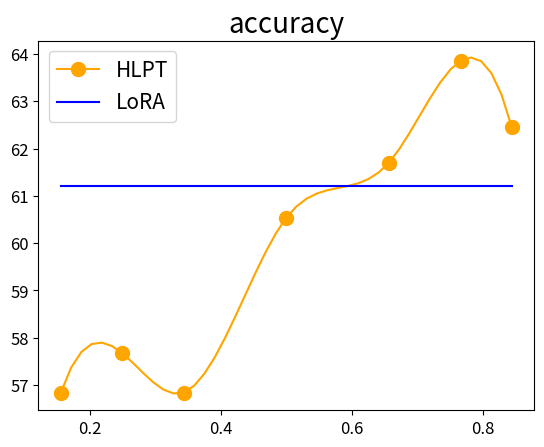

Write Python code to recreate this figure.
import matplotlib.pyplot as plt
from scipy.interpolate import make_interp_spline
import numpy as np
# 示例数据
training_data_size = [0.05,0.1,0.15,0.2	,0.25	,0.31	,0.36	,0.41	,0.46	,0.51	,0.56	,0.61	,0.66	,0.71	,0.76	,0.82	,0.87	,0.92	,0.97	,1.02	,1.07	,1.12	,1.17	,1.22	,1.27	,1.32	,1.38	,1.43	,1.48	,1.53	,1.58	,1.63	,1.68	,1.73	,1.78	,1.83	,1.89	,1.94	,1.99	,2.04	,2.09	,2.14	,2.19	,2.24	,2.29	,2.34	,2.39	,2.45	,2.5	,2.55	,2.6	,2.65	,2.7	,2.75	,2.8	,2.85	,2.9	,2.96]

fig = plt.figure()
# rewrite
# MRR = [6.54, 6.79, 9.44, 11.81, 11.94, 12.02]
# NDCG_3 = [5.64, 5.90, 8.19, 10.32, 10.41, 10.52]
# Recall_10 = [12.77, 13.68, 17.86, 22.28, 22.55, 22.67]
# Recall_100 = [24.74, 26.89, 34.61, 42.16, 42.20, 43.16]
plt.rcParams.update({"font.size":15})
x=[0.25	,0.51	,0.76	,1.02	,1.27	,1.53	,1.78	,2.04	,2.29	,2.55	,2.8]
x2=[0.15625,0.25,0.34375,0.5,0.65625,0.75,0.84375]
# expansion
MRR = [1.8187 ,1.2354	,0.8153	,0.6576	,0.647	,0.6291	,0.7402	,0.7275	,0.6544	,0.661	,0.7237	,0.8864	,0.6751	,0.6721	,0.6462	,0.6117	,0.6607	,0.6329	,0.6103	,0.6238	,0.5391	,0.5675	,0.5835	,0.5787	,0.5421	,0.5283	,0.5225	,0.5508	,0.5364	,0.4968	,0.5107	,0.533	,0.4967	,0.5057	,0.4954	,0.5016	,0.5234	,0.4708	,0.5212	,0.4254	,0.3935	,0.4	,0.3922	,0.3917	,0.3991	,0.4114	,0.3994	,0.3828	,0.3795	,0.3817	,0.3783	,0.3665	,0.379	,0.3945	,0.3783	,0.3833	,0.3501	,0.3807]
NDCG_3 = [1.9378 ,1.5121	,0.8356	,0.6998	,0.6784	,0.6614	,0.6288	,0.6244	,0.6336	,0.6165	,0.6044	,0.5945	,0.5719	,0.6075	,0.5567	,0.5699	,0.5514	,0.534	,0.5301	,0.553	,0.465	,0.4926	,0.4799	,0.4833	,0.4683	,0.5035	,0.4839	,0.453	,0.4311	,0.4673	,0.441	,0.4382	,0.4804	,0.4653	,0.4507	,0.454	,0.4862	,0.4546	,0.4388	,0.3765	,0.366	,0.3661	,0.3724	,0.3728	,0.3597	,0.3505	,0.3677	,0.345	,0.3627	,0.3364	,0.3303	,0.3619	,0.3255	,0.3214	,0.3353	,0.3331	,0.3452	,0.3051]
Recall_10 = [9.5261	,8.3211	,7.2556	,6.5826	,6.0705	,5.5923	,5.0734	,4.5753	,4.1938	,3.893	,3.6703	,3.3196	,3.175	,2.8152	,2.333	,2.0056	,1.6893	,1.5938	,1.5147	,1.4118	,1.3579	,1.3068	,1.2399	,1.1707	,1.0973	,1.0764	,1.069	,1.0217	,1.009	,0.9716	,0.9219	,0.9208	,0.9052	,0.9196	,0.9113	,0.8911	,0.8878	,0.8751	,0.866	,0.8658	,0.8475	,0.8087	,0.8087	,0.7973	,0.7767	,0.8101	,0.855	,0.8179	,0.8151	,0.7918	,0.7436	,0.7815	,0.7603	,0.744	,0.8101	,0.7531	,0.797	,0.8177]
HLPT = [0.6665	,0.6226	,0.5835	,0.5601	,0.541	,0.5294	,0.5168	,0.5194	,0.5186	,0.5148	,0.5094]
LoRA = [0.6557	,0.6571	,0.6566	,0.6202	,0.6001	,0.581	,0.5611	,0.556	,0.554	,0.5445	,0.5341]
prefix = [5.7187	,3.739	,2.1489	,1.3887	,1.1389	,0.9941	,0.9166	,0.8674	,0.8392	,0.8187	,0.8103]
y=[56.84,57.67,56.84,60.54,61.70,63.67,62.45]
yy=[61.21,61.21,61.21,61.21,61.21,61.21,61.21]
model=make_interp_spline(training_data_size, MRR)
# 创建折线图，指定不同颜色
xs=np.linspace(min(training_data_size),max(training_data_size),500)
xx=np.linspace(min(x),max(x),100)
xx2=np.linspace(min(x2),max(x2),45)
y1=model(xs)
y2=make_interp_spline(training_data_size, NDCG_3)(xs)
y3=make_interp_spline(training_data_size, Recall_10)(xs)
y4=make_interp_spline(x, prefix)(xx)
y5=make_interp_spline(x, HLPT)(xx)
y6=make_interp_spline(x, LoRA)(xx)
y7=make_interp_spline(x2,y)(xx2)
y8=make_interp_spline(x2,yy)(xx2)
plt.plot(xx2, y7, label='HLPT', color='orange', marker='o',markevery=[0,6,12,22,32,39,44], markersize=10,linestyle='-')# 10 16 22 32 42 48 54
plt.plot(xx2, y8, label='LoRA', color='blue', linestyle='-')
# plt.plot(xs, y1, label='LoRA', color='blue', linestyle='-')
# plt.plot(xs, y2, label='HLPT', color='orange', linestyle='-')
# plt.plot(xs, y3, label='prefix', color='green', linestyle='-')
# plt.plot(training_data_size, Recall_10, label='prefix', color='red', linestyle='-')
#plt.plot(training_data_size, Recall_100, label='R@100', color='green', marker='o', linestyle='-')
plt.xticks(fontsize=12)
plt.yticks(fontsize=12)
# 添加标题和标签
plt.title('accuracy', fontsize=20)
# plt.xlabel('training data size')
# plt.ylabel('evaluation score')

# 添加图例
# plt.legend(loc='upper left', bbox_to_anchor=(0.7, 0.9))
plt.legend()

# 显示图表
plt.show()
